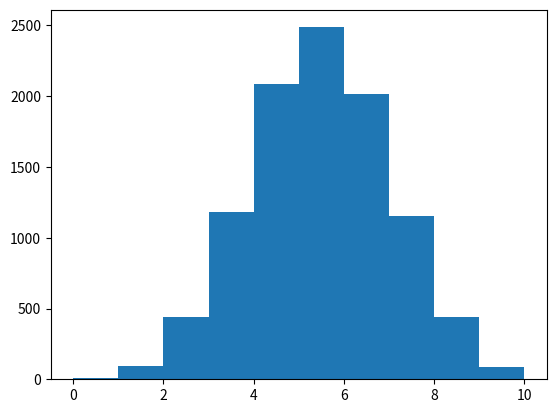

This chart was generated by the following Python code:
import numpy as np
import matplotlib.pyplot as plt
np.random.seed(123)
final_tails=[]
for x in range(10000):
    tails=[0]
    for x in range(10) :
        coin=np.random.randint(0,2)
        tails.append(tails[x]+coin)
    final_tails.append(tails[-1])
# print(final_tails)
plt.hist(final_tails,bins=10)
plt.show()